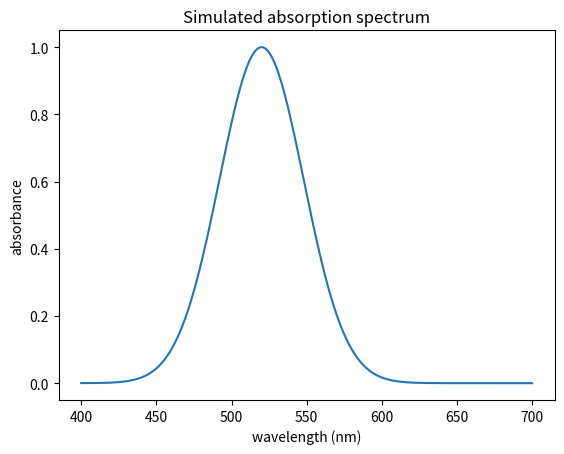
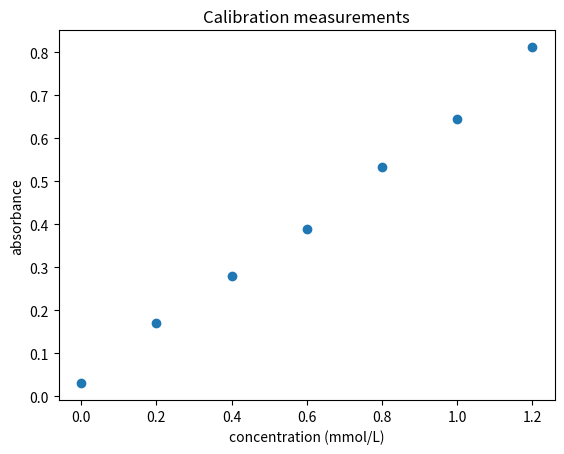
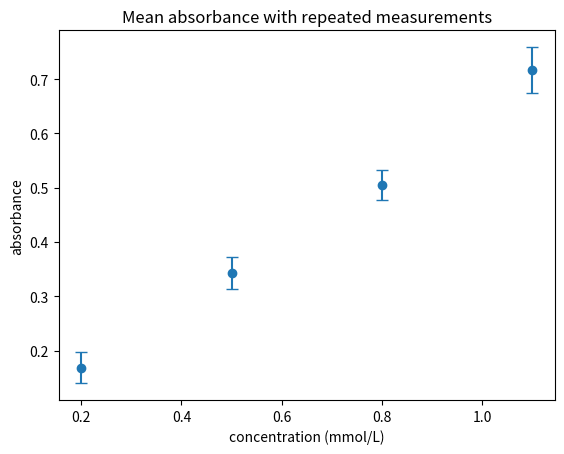
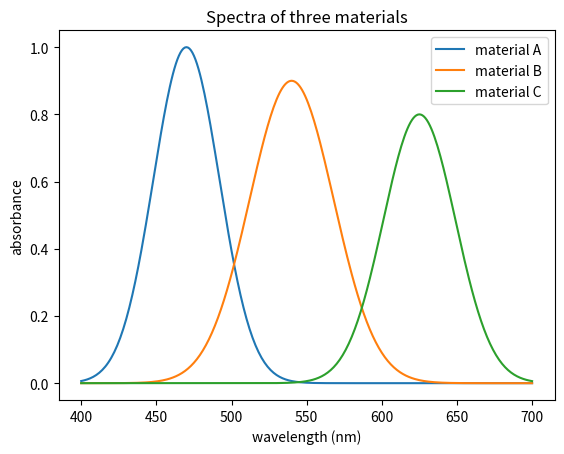
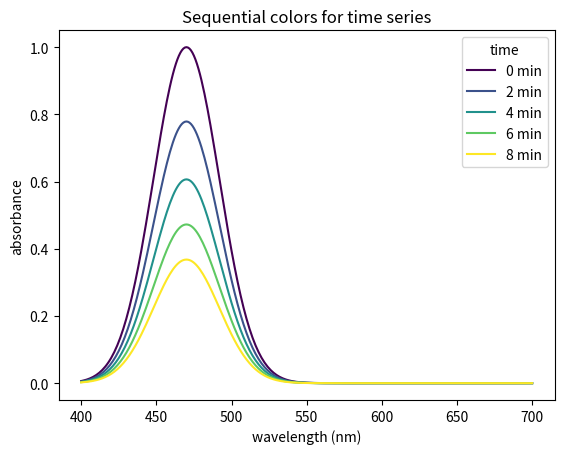
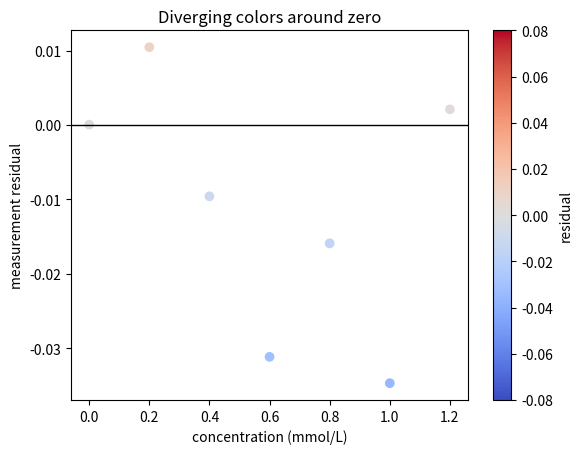

Python code for these plots, in order:
import numpy as np
import matplotlib.pyplot as plt

wavelength = np.linspace(400, 700, 301)  # nm

peak_center = 520  # nm
peak_width = 28    # nm
absorbance = np.exp(-((wavelength - peak_center) ** 2) / (2 * peak_width ** 2))

fig, ax = plt.subplots()
ax.plot(wavelength, absorbance)
ax.set_xlabel("wavelength (nm)")
ax.set_ylabel("absorbance")
ax.set_title("Simulated absorption spectrum")
plt.show()

rng = np.random.default_rng(7)

concentration = np.array([0.0, 0.2, 0.4, 0.6, 0.8, 1.0, 1.2])  # mmol/L
true_absorbance = 0.65 * concentration + 0.03
measured_absorbance = true_absorbance + rng.normal(0.0, 0.035, size=concentration.size)

fig, ax = plt.subplots()
ax.scatter(concentration, measured_absorbance)
ax.set_xlabel("concentration (mmol/L)")
ax.set_ylabel("absorbance")
ax.set_title("Calibration measurements")
plt.show()

replicate_concentration = np.array([0.2, 0.5, 0.8, 1.1])
replicate_true_absorbance = 0.65 * replicate_concentration + 0.03

replicates = replicate_true_absorbance[:, None] + rng.normal(0.0, 0.04, size=(replicate_concentration.size, 5))
mean_absorbance = np.mean(replicates, axis=1)
std_absorbance = np.std(replicates, axis=1)

fig, ax = plt.subplots()
ax.errorbar(replicate_concentration, mean_absorbance, yerr=std_absorbance, fmt="o", capsize=4)
ax.set_xlabel("concentration (mmol/L)")
ax.set_ylabel("absorbance")
ax.set_title("Mean absorbance with repeated measurements")
plt.show()


spectrum_A = np.exp(-((wavelength - 470) ** 2) / (2 * 22 ** 2))
spectrum_B = 0.9 * np.exp(-((wavelength - 540) ** 2) / (2 * 28 ** 2))
spectrum_C = 0.8 * np.exp(-((wavelength - 625) ** 2) / (2 * 24 ** 2))

fig, ax = plt.subplots()
ax.plot(wavelength, spectrum_A, label="material A")
ax.plot(wavelength, spectrum_B, label="material B")
ax.plot(wavelength, spectrum_C, label="material C")
ax.set_xlabel("wavelength (nm)")
ax.set_ylabel("absorbance")
ax.set_title("Spectra of three materials")
ax.legend()
plt.show()

times = np.array([0, 2, 4, 6, 8])  # min
color_positions = np.linspace(0, 1, len(times))
colors = plt.cm.viridis(color_positions)

fig, ax = plt.subplots()
for i in range(len(times)):
    time = times[i]
    color = colors[i]
    spectrum = np.exp(-time / 8) * spectrum_A
    ax.plot(wavelength, spectrum, color=color, label=f"{time} min")

ax.set_xlabel("wavelength (nm)")
ax.set_ylabel("absorbance")
ax.set_title("Sequential colors for time series")
ax.legend(title="time")
plt.show()

residuals = measured_absorbance - true_absorbance

fig, ax = plt.subplots()
scatter = ax.scatter(concentration, residuals, c=residuals, cmap="coolwarm", vmin=-0.08, vmax=0.08)
ax.axhline(0, color="black", linewidth=1)
ax.set_xlabel("concentration (mmol/L)")
ax.set_ylabel("measurement residual")
ax.set_title("Diverging colors around zero")
fig.colorbar(scatter, label="residual")
plt.show()
